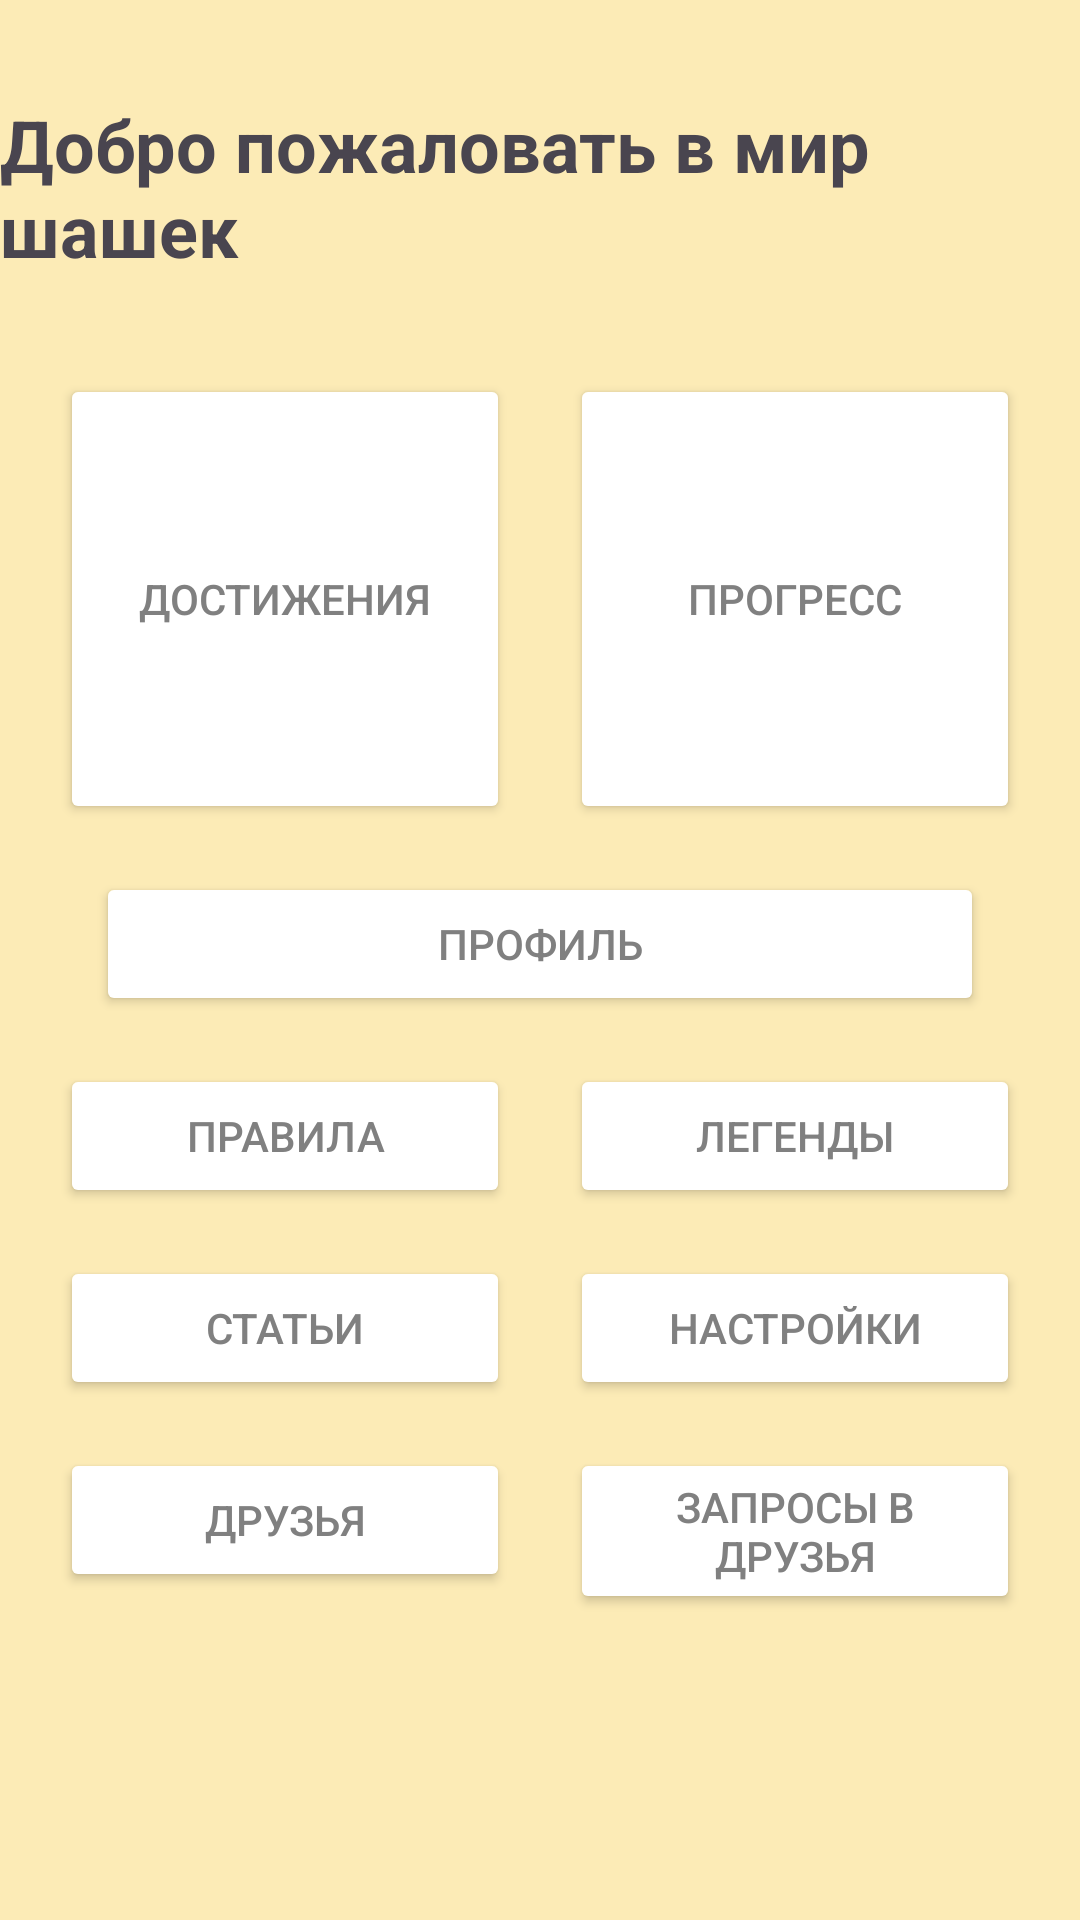

Android layout source for this screen:
<!-- AndroidManifest.xml: application theme Theme.Cursach -->
<!-- res/layout/activity_main.xml -->
<?xml version="1.0" encoding="utf-8"?>
<androidx.constraintlayout.widget.ConstraintLayout xmlns:android="http://schemas.android.com/apk/res/android"
    xmlns:app="http://schemas.android.com/apk/res-auto"
    xmlns:tools="http://schemas.android.com/tools"
    android:layout_width="match_parent"
    android:layout_height="match_parent"
    android:background="#FCEBB6"
    tools:context=".MainActivity">

    <TextView
        android:id="@+id/textViewTitle"
        android:layout_width="wrap_content"
        android:layout_height="wrap_content"
        android:text="Добро пожаловать в мир шашек"

        android:textSize="24sp"
        android:textStyle="bold"
        app:layout_constraintTop_toTopOf="parent"
        app:layout_constraintStart_toStartOf="parent"
        app:layout_constraintEnd_toEndOf="parent"
        android:layout_marginTop="32dp"/>

    <Button
        android:id="@+id/buttonAchievements"
        android:layout_width="150dp"
        android:layout_height="150dp"
        android:text="Достижения"
        android:backgroundTint="#FFFFFF"
        android:textColor="#808080"
        app:layout_constraintTop_toBottomOf="@id/textViewTitle"
        app:layout_constraintStart_toStartOf="parent"
        app:layout_constraintEnd_toStartOf="@id/buttonProgress"
        android:layout_marginTop="32dp"/>

    <Button
        android:id="@+id/buttonProgress"
        android:layout_width="150dp"
        android:layout_height="150dp"
        android:text="Прогресс"
        android:backgroundTint="#FFFFFF"
        android:textColor="#808080"
        app:layout_constraintTop_toTopOf="@id/buttonAchievements"
        app:layout_constraintStart_toEndOf="@id/buttonAchievements"
        app:layout_constraintEnd_toEndOf="parent"/>

    <Button
        android:id="@+id/buttonProfile"
        android:layout_width="0dp"
        android:layout_height="wrap_content"
        android:text="Профиль"
        android:backgroundTint="#FFFFFF"
        android:textColor="#808080"
        app:layout_constraintTop_toBottomOf="@id/buttonAchievements"
        app:layout_constraintStart_toStartOf="parent"
        app:layout_constraintEnd_toEndOf="parent"
        android:layout_marginTop="16dp"
        android:layout_marginStart="32dp"
        android:layout_marginEnd="32dp"/>

    <Button
        android:id="@+id/buttonRules"
        android:layout_width="150dp"
        android:layout_height="wrap_content"
        android:text="Правила"
        android:backgroundTint="#FFFFFF"
        android:textColor="#808080"
        app:layout_constraintTop_toBottomOf="@id/buttonProfile"
        app:layout_constraintStart_toStartOf="parent"
        app:layout_constraintEnd_toStartOf="@id/buttonLegends"
        android:layout_marginTop="16dp"/>

    <Button
        android:id="@+id/buttonLegends"
        android:layout_width="150dp"
        android:layout_height="wrap_content"
        android:text="Легенды"
        android:backgroundTint="#FFFFFF"
        android:textColor="#808080"
        app:layout_constraintTop_toTopOf="@id/buttonRules"
        app:layout_constraintStart_toEndOf="@id/buttonRules"
        app:layout_constraintEnd_toEndOf="parent"/>

    <Button
        android:id="@+id/buttonArticles"
        android:layout_width="150dp"
        android:layout_height="wrap_content"
        android:text="Статьи"
        android:backgroundTint="#FFFFFF"
        android:textColor="#808080"
        app:layout_constraintTop_toBottomOf="@id/buttonRules"
        app:layout_constraintStart_toStartOf="parent"
        app:layout_constraintEnd_toStartOf="@id/buttonSettings"
        android:layout_marginTop="16dp"/>

    <Button
        android:id="@+id/buttonSettings"
        android:layout_width="150dp"
        android:layout_height="wrap_content"
        android:text="Настройки"
        android:backgroundTint="#FFFFFF"
        android:textColor="#808080"
        app:layout_constraintTop_toTopOf="@id/buttonArticles"
        app:layout_constraintStart_toEndOf="@id/buttonArticles"
        app:layout_constraintEnd_toEndOf="parent"/>

    <Button
        android:id="@+id/buttonFriends"
        android:layout_width="150dp"
        android:layout_height="wrap_content"
        android:text="Друзья"
        android:backgroundTint="#FFFFFF"
        android:textColor="#808080"
        app:layout_constraintTop_toBottomOf="@id/buttonArticles"
        app:layout_constraintStart_toStartOf="parent"
        app:layout_constraintEnd_toStartOf="@+id/buttonFriendRequests"
        android:layout_marginTop="16dp"/>

    <Button
        android:id="@+id/buttonFriendRequests"
        android:layout_width="150dp"
        android:layout_height="wrap_content"
        android:text="Запросы в друзья"
        android:backgroundTint="#FFFFFF"
        android:textColor="#808080"
        app:layout_constraintTop_toTopOf="@id/buttonFriends"
        app:layout_constraintStart_toEndOf="@id/buttonFriends"
        app:layout_constraintEnd_toEndOf="parent"/>

</androidx.constraintlayout.widget.ConstraintLayout>
<!-- resources referenced by this layout -->
<resources>
  <style name="Theme.Cursach" parent="Base.Theme.Cursach" />
  <style name="Base.Theme.Cursach" parent="Theme.Material3.DayNight.NoActionBar">
          
          
      </style>
</resources>
